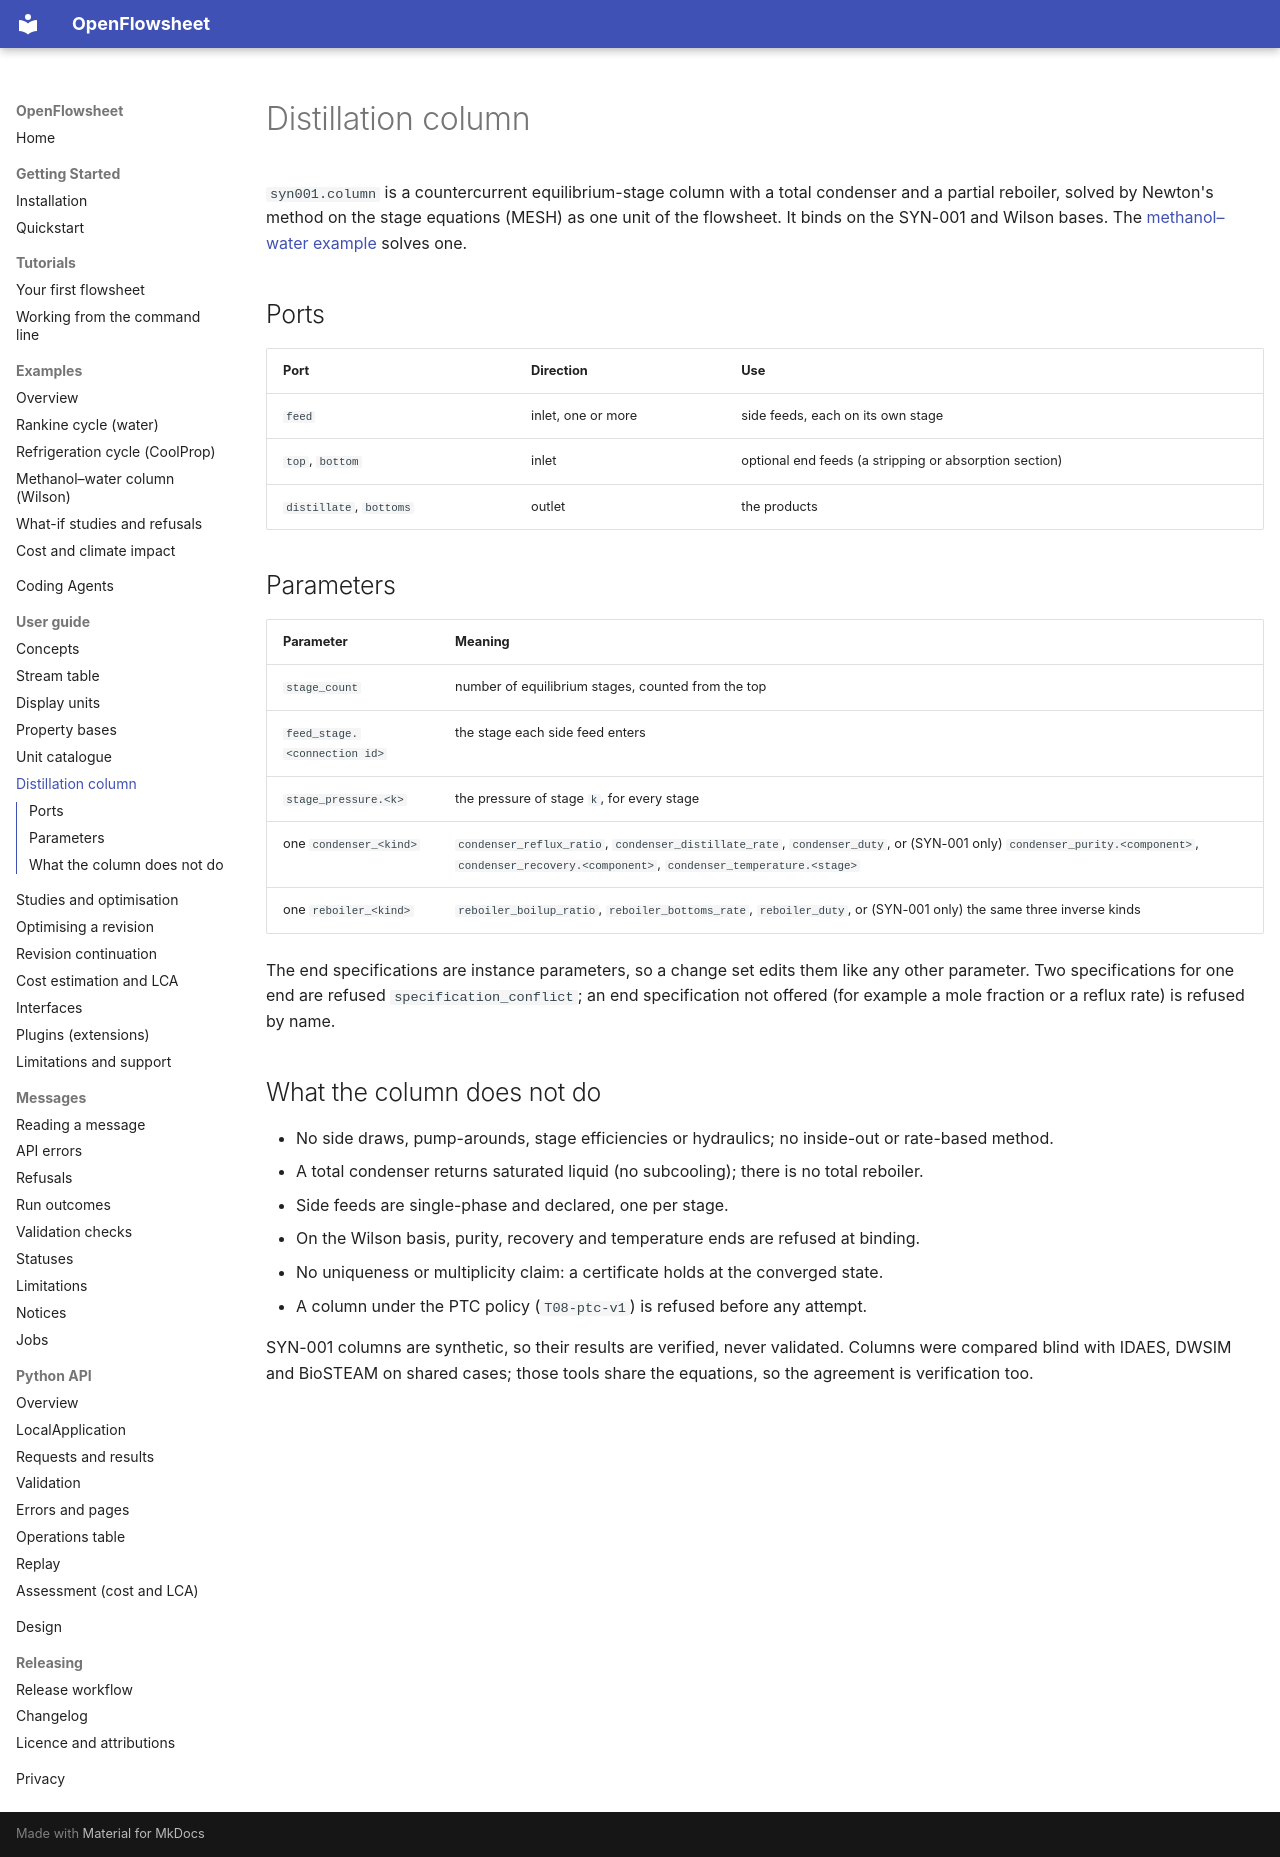

repository: computational-chemical-engineering/openflowsheet · page: guide/column/index.html · generator: mkdocs

# Distillation column

`syn001.column` is a countercurrent equilibrium-stage column with a total condenser and a partial
reboiler, solved by Newton's method on the stage equations (MESH) as one unit of the flowsheet. It
binds on the SYN-001 and Wilson bases. The
[methanol–water example](../examples/methanol-water-column.ipynb) solves one.

## Ports

| Port | Direction | Use |
| --- | --- | --- |
| `feed` | inlet, one or more | side feeds, each on its own stage |
| `top`, `bottom` | inlet | optional end feeds (a stripping or absorption section) |
| `distillate`, `bottoms` | outlet | the products |

## Parameters

| Parameter | Meaning |
| --- | --- |
| `stage_count` | number of equilibrium stages, counted from the top |
| `feed_stage.<connection id>` | the stage each side feed enters |
| `stage_pressure.<k>` | the pressure of stage `k`, for every stage |
| one `condenser_<kind>` | `condenser_reflux_ratio`, `condenser_distillate_rate`, `condenser_duty`, or (SYN-001 only) `condenser_purity.<component>`, `condenser_recovery.<component>`, `condenser_temperature.<stage>` |
| one `reboiler_<kind>` | `reboiler_boilup_ratio`, `reboiler_bottoms_rate`, `reboiler_duty`, or (SYN-001 only) the same three inverse kinds |

The end specifications are instance parameters, so a change set edits them like any other
parameter. Two specifications for one end are refused `specification_conflict`; an end
specification not offered (for example a mole fraction or a reflux rate) is refused by name.

## What the column does not do

- No side draws, pump-arounds, stage efficiencies or hydraulics; no inside-out or rate-based
  method.
- A total condenser returns saturated liquid (no subcooling); there is no total reboiler.
- Side feeds are single-phase and declared, one per stage.
- On the Wilson basis, purity, recovery and temperature ends are refused at binding.
- No uniqueness or multiplicity claim: a certificate holds at the converged state.
- A column under the PTC policy (`T08-ptc-v1`) is refused before any attempt.

SYN-001 columns are synthetic, so their results are verified, never validated. Columns were
compared blind with IDAES, DWSIM and BioSTEAM on shared cases; those tools share the equations, so
the agreement is verification too.
